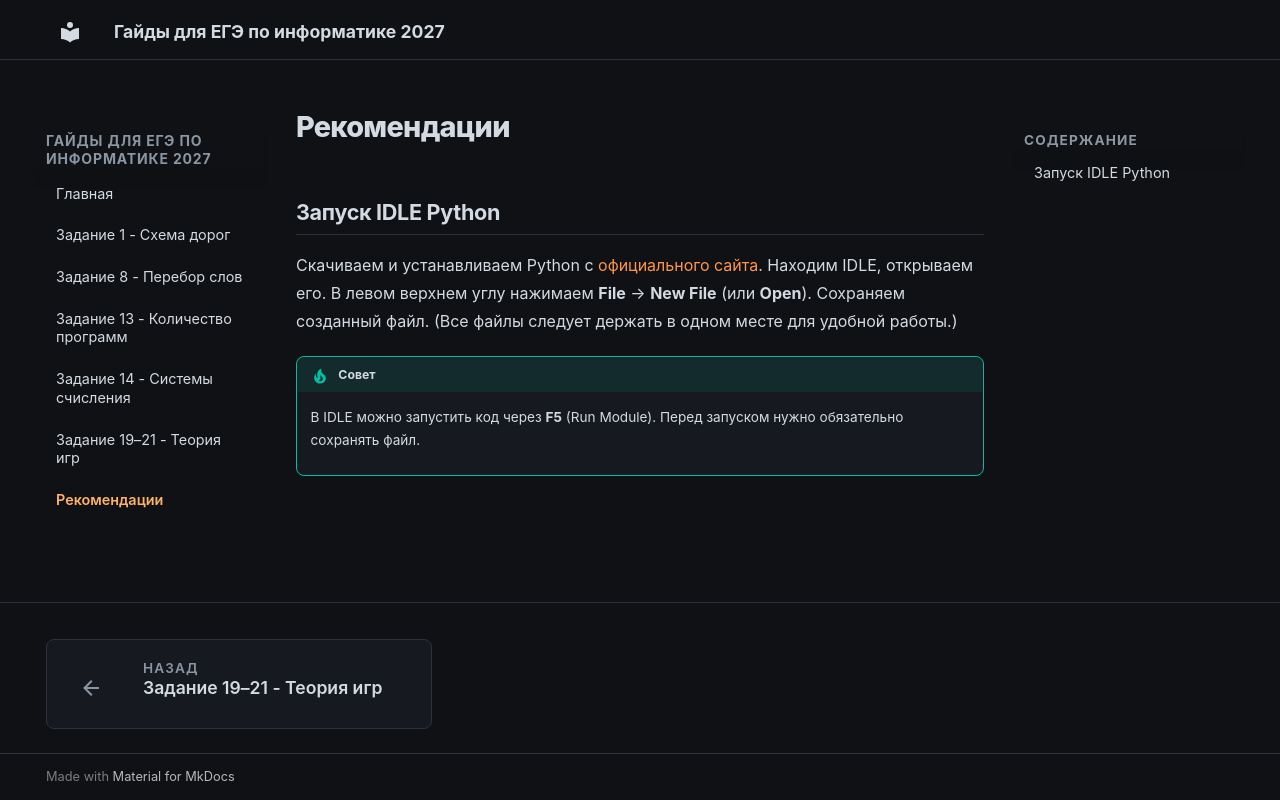

repository: x1e7/informatika-ege-guide · page: recommendations.html · generator: mkdocs

# Рекомендации

## Запуск IDLE Python

Скачиваем и устанавливаем Python с [официального сайта](https://www.python.org/){ target="_blank" }.
Находим IDLE, открываем его.
В левом верхнем углу нажимаем **File** → **New File** (или **Open**).
Сохраняем созданный файл. (Все файлы следует держать в одном месте для удобной работы.)

!!! tip "Совет"
    В IDLE можно запустить код через **F5** (Run Module). Перед запуском нужно обязательно сохранять файл.
